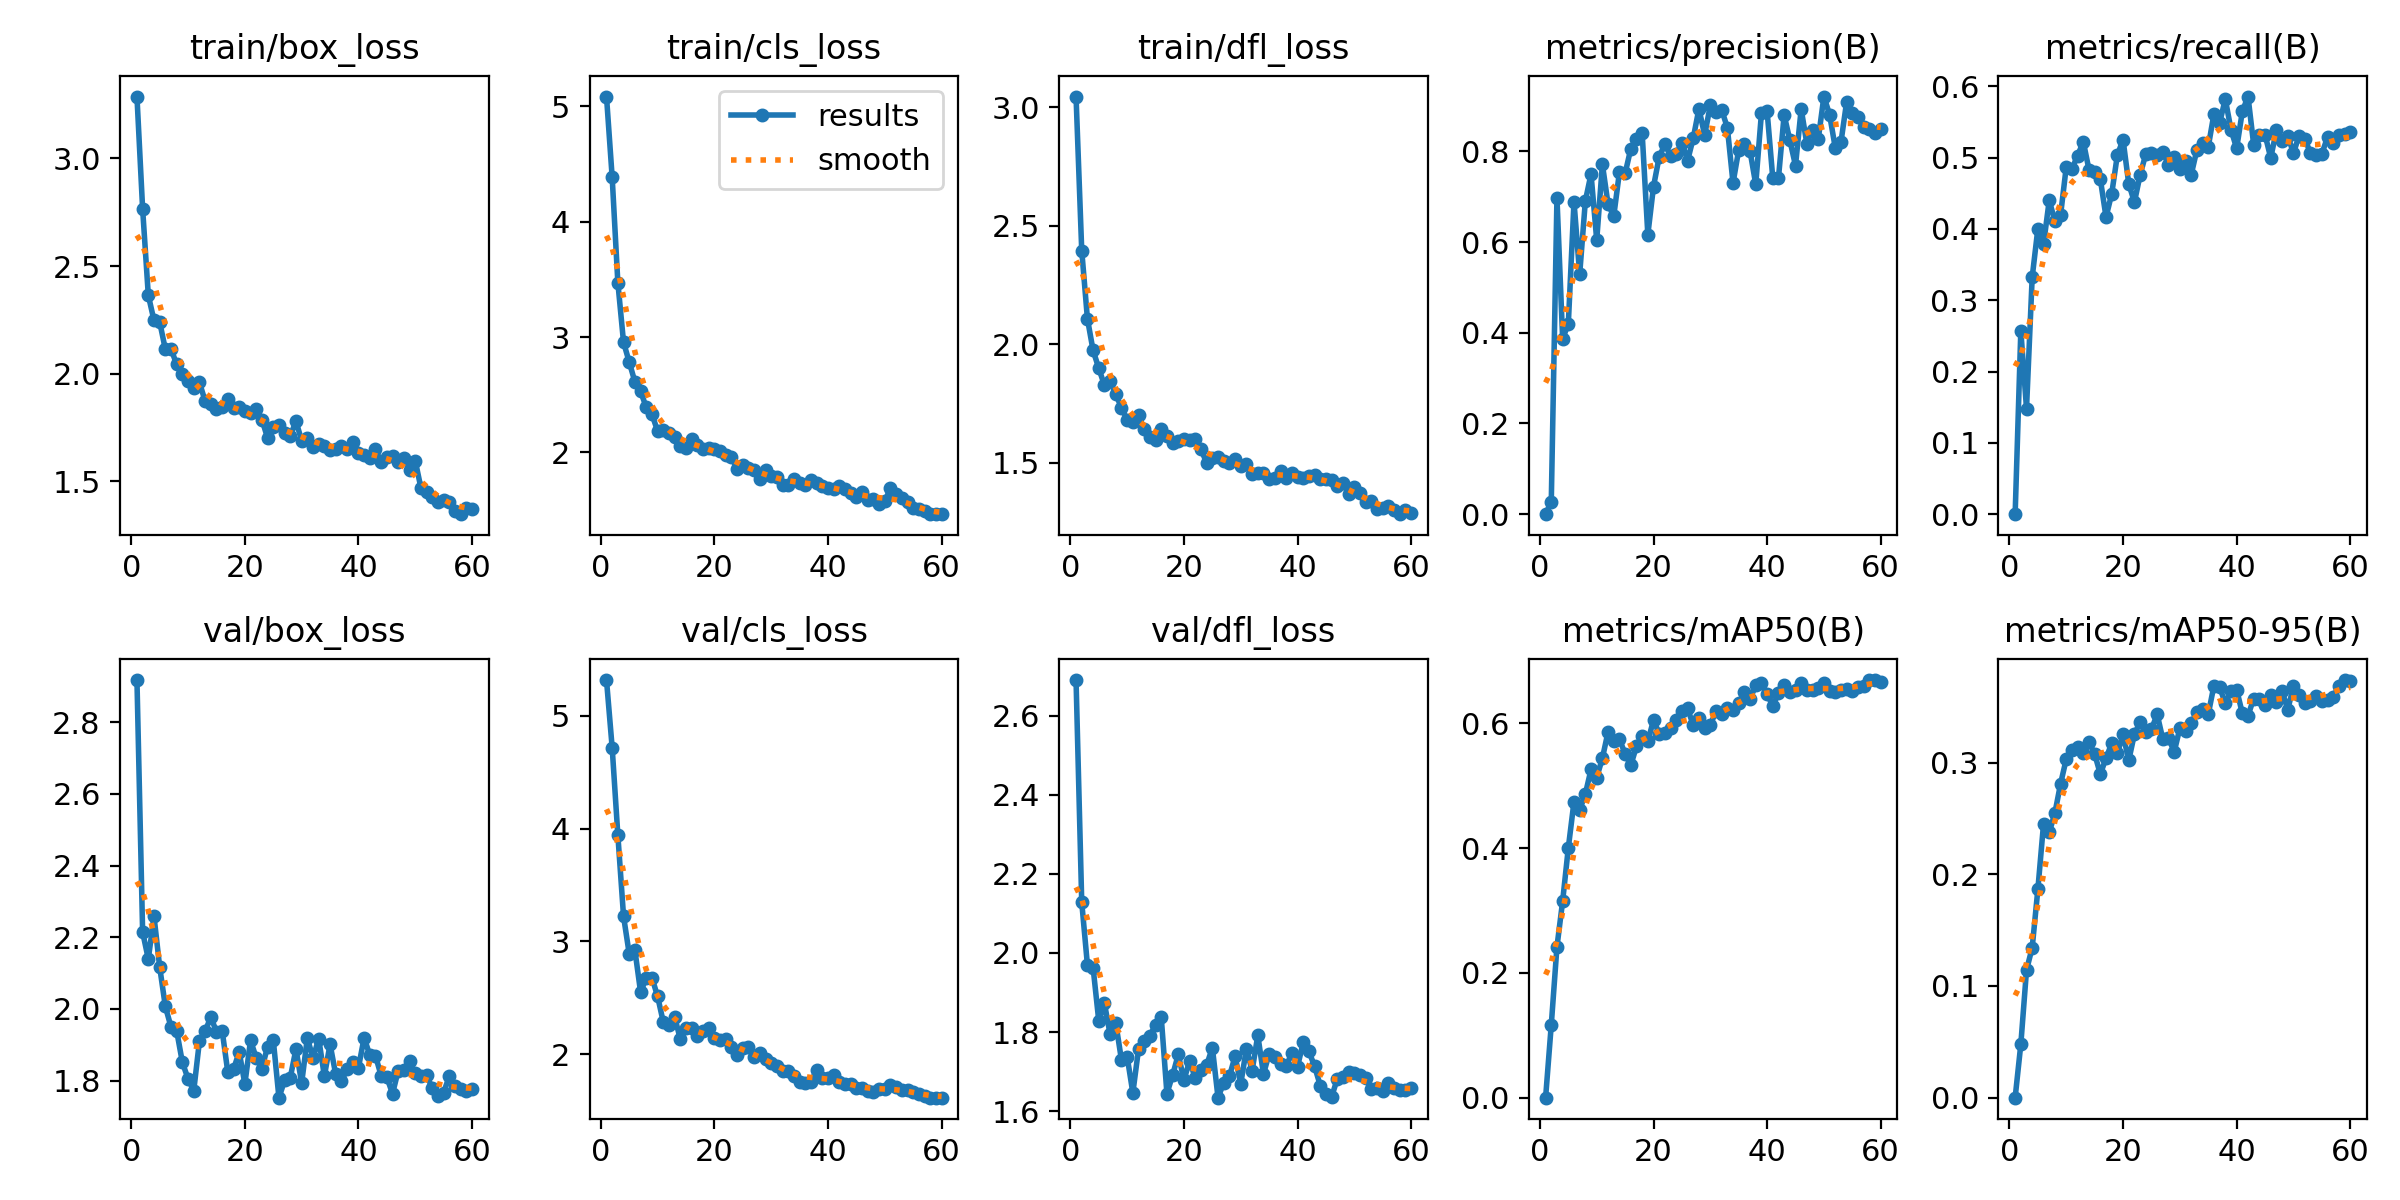

The data file committed next to this chart (first rows):
epoch, time, train/box_loss, train/cls_loss, train/dfl_loss, metrics/precision(B), metrics/recall(B), metrics/mAP50(B), metrics/mAP50-95(B), val/box_loss, val/cls_loss, val/dfl_loss, lr/pg0, lr/pg1, lr/pg2
1, 110.3, 3.287, 5.083, 3.045, 0, 0, 0, 0, 2.917, 5.318, 2.69, 0.0001001, 0.0001001, 0.0001001
2, 218.9, 2.765, 4.383, 2.395, 0.02741, 0.2572, 0.1167, 0.04787, 2.214, 4.718, 2.128, 0.0002011, 0.0002011, 0.0002011
3, 327.3, 2.364, 3.471, 2.108, 0.6975, 0.1482, 0.2418, 0.1142, 2.139, 3.943, 1.97, 0.0002987, 0.0002987, 0.0002987
4, 436.1, 2.247, 2.955, 1.974, 0.3869, 0.3322, 0.3148, 0.1343, 2.258, 3.224, 1.963, 0.0003928, 0.0003928, 0.0003928
5, 544.1, 2.24, 2.783, 1.899, 0.4195, 0.4004, 0.4003, 0.1865, 2.117, 2.891, 1.828, 0.0004063, 0.0004063, 0.0004063
6, 652.5, 2.113, 2.612, 1.827, 0.6889, 0.3785, 0.4743, 0.2452, 2.007, 2.923, 1.872, 0.0003991, 0.0003991, 0.0003991
7, 759.8, 2.115, 2.53, 1.845, 0.5288, 0.44, 0.4612, 0.2374, 1.95, 2.552, 1.794, 0.0003919, 0.0003919, 0.0003919
8, 867.2, 2.043, 2.391, 1.789, 0.6908, 0.411, 0.4867, 0.2549, 1.938, 2.674, 1.822, 0.0003848, 0.0003848, 0.0003848
9, 974.7, 2, 2.331, 1.732, 0.7498, 0.4197, 0.5261, 0.2811, 1.851, 2.679, 1.729, 0.0003776, 0.0003776, 0.0003776
10, 1082, 1.964, 2.185, 1.681, 0.6042, 0.4873, 0.5131, 0.3032, 1.805, 2.513, 1.737, 0.0003704, 0.0003704, 0.0003704
11, 1189, 1.935, 2.196, 1.673, 0.7712, 0.4842, 0.5441, 0.3114, 1.772, 2.285, 1.646, 0.0003632, 0.0003632, 0.0003632
12, 1296, 1.96, 2.173, 1.7, 0.6832, 0.5029, 0.5864, 0.3139, 1.91, 2.262, 1.757, 0.000356, 0.000356, 0.000356
13, 1403, 1.873, 2.131, 1.642, 0.6572, 0.5222, 0.5714, 0.3088, 1.938, 2.331, 1.778, 0.0003489, 0.0003489, 0.0003489
14, 1510, 1.859, 2.054, 1.607, 0.7542, 0.4832, 0.5742, 0.3183, 1.977, 2.133, 1.79, 0.0003417, 0.0003417, 0.0003417
15, 1618, 1.834, 2.037, 1.596, 0.7511, 0.4801, 0.5513, 0.3077, 1.937, 2.23, 1.818, 0.0003345, 0.0003345, 0.0003345
16, 1725, 1.848, 2.114, 1.642, 0.8058, 0.4698, 0.5326, 0.2896, 1.94, 2.231, 1.837, 0.0003273, 0.0003273, 0.0003273
17, 1832, 1.881, 2.068, 1.614, 0.8266, 0.4167, 0.5632, 0.304, 1.823, 2.165, 1.644, 0.0003202, 0.0003202, 0.0003202
18, 1942, 1.84, 2.027, 1.586, 0.8405, 0.4493, 0.5804, 0.3171, 1.831, 2.202, 1.691, 0.000313, 0.000313, 0.000313
19, 2049, 1.843, 2.036, 1.591, 0.6163, 0.5038, 0.5711, 0.3084, 1.88, 2.234, 1.743, 0.0003058, 0.0003058, 0.0003058
20, 2157, 1.825, 2.034, 1.602, 0.7223, 0.5251, 0.6051, 0.3252, 1.791, 2.143, 1.679, 0.0002986, 0.0002986, 0.0002986
21, 2264, 1.817, 2.016, 1.598, 0.788, 0.4634, 0.5835, 0.3019, 1.912, 2.125, 1.727, 0.0002915, 0.0002915, 0.0002915
22, 2371, 1.834, 1.976, 1.599, 0.8153, 0.4376, 0.5842, 0.3256, 1.863, 2.138, 1.683, 0.0002843, 0.0002843, 0.0002843
23, 2478, 1.787, 1.963, 1.556, 0.7902, 0.4756, 0.5929, 0.3359, 1.833, 2.06, 1.703, 0.0002771, 0.0002771, 0.0002771
24, 2584, 1.702, 1.854, 1.5, 0.7942, 0.5051, 0.6051, 0.3278, 1.895, 1.994, 1.716, 0.0002699, 0.0002699, 0.0002699
25, 2691, 1.752, 1.891, 1.522, 0.8194, 0.5069, 0.6194, 0.3297, 1.914, 2.055, 1.76, 0.0002627, 0.0002627, 0.0002627
26, 2798, 1.762, 1.865, 1.524, 0.7793, 0.5043, 0.6239, 0.3433, 1.752, 2.066, 1.634, 0.0002556, 0.0002556, 0.0002556
27, 2905, 1.724, 1.847, 1.506, 0.8292, 0.5078, 0.5966, 0.321, 1.801, 1.975, 1.672, 0.0002484, 0.0002484, 0.0002484
28, 3013, 1.712, 1.773, 1.498, 0.8939, 0.49, 0.6087, 0.3221, 1.808, 2.012, 1.688, 0.0002412, 0.0002412, 0.0002412
29, 3120, 1.779, 1.85, 1.516, 0.8358, 0.5014, 0.5926, 0.3095, 1.888, 1.954, 1.739, 0.000234, 0.000234, 0.000234
30, 3227, 1.689, 1.794, 1.485, 0.901, 0.4844, 0.5971, 0.3307, 1.793, 1.923, 1.669, 0.0002269, 0.0002269, 0.0002269
31, 3336, 1.702, 1.785, 1.497, 0.8859, 0.4959, 0.6191, 0.328, 1.919, 1.9, 1.758, 0.0002197, 0.0002197, 0.0002197
32, 3444, 1.658, 1.715, 1.451, 0.8912, 0.4762, 0.6151, 0.3351, 1.863, 1.852, 1.702, 0.0002125, 0.0002125, 0.0002125
33, 3551, 1.675, 1.72, 1.456, 0.8523, 0.511, 0.6238, 0.3451, 1.917, 1.85, 1.792, 0.0002053, 0.0002053, 0.0002053
34, 3660, 1.664, 1.769, 1.458, 0.7301, 0.5209, 0.6213, 0.3479, 1.813, 1.803, 1.693, 0.0001981, 0.0001981, 0.0001981
35, 3769, 1.647, 1.739, 1.434, 0.8031, 0.5151, 0.6319, 0.3433, 1.902, 1.757, 1.746, 0.000191, 0.000191, 0.000191
36, 3876, 1.649, 1.718, 1.438, 0.8166, 0.5614, 0.6494, 0.3689, 1.817, 1.749, 1.736, 0.0001838, 0.0001838, 0.0001838
37, 3984, 1.662, 1.764, 1.466, 0.8001, 0.5486, 0.6389, 0.3678, 1.798, 1.754, 1.719, 0.0001766, 0.0001766, 0.0001766
38, 4093, 1.651, 1.733, 1.435, 0.7272, 0.5822, 0.6608, 0.3529, 1.833, 1.86, 1.714, 0.0001694, 0.0001694, 0.0001694
39, 4206, 1.681, 1.712, 1.459, 0.8834, 0.5394, 0.6646, 0.3642, 1.852, 1.79, 1.747, 0.0001623, 0.0001623, 0.0001623
40, 4313, 1.633, 1.688, 1.442, 0.8884, 0.5131, 0.6467, 0.3653, 1.836, 1.79, 1.712, 0.0001551, 0.0001551, 0.0001551
41, 4423, 1.623, 1.681, 1.436, 0.7408, 0.5649, 0.6278, 0.3441, 1.92, 1.815, 1.774, 0.0001479, 0.0001479, 0.0001479
42, 4530, 1.607, 1.71, 1.446, 0.7412, 0.5857, 0.6486, 0.342, 1.871, 1.756, 1.751, 0.0001407, 0.0001407, 0.0001407
43, 4638, 1.649, 1.681, 1.45, 0.88, 0.518, 0.6614, 0.3573, 1.869, 1.739, 1.713, 0.0001335, 0.0001335, 0.0001335
44, 4745, 1.589, 1.652, 1.431, 0.8248, 0.5321, 0.6498, 0.3571, 1.814, 1.733, 1.665, 0.0001264, 0.0001264, 0.0001264
45, 4852, 1.614, 1.618, 1.43, 0.7686, 0.5323, 0.6532, 0.3515, 1.81, 1.698, 1.643, 0.0001192, 0.0001192, 0.0001192
46, 4959, 1.616, 1.657, 1.428, 0.8933, 0.4996, 0.6647, 0.3607, 1.763, 1.704, 1.636, 0.000112, 0.000112, 0.000112
47, 5066, 1.591, 1.592, 1.402, 0.8166, 0.5383, 0.653, 0.3545, 1.828, 1.672, 1.682, 0.0001048, 0.0001048, 0.0001048
48, 5173, 1.608, 1.595, 1.415, 0.8478, 0.5239, 0.6541, 0.3639, 1.83, 1.666, 1.686, 9.76575e-05, 9.76575e-05, 9.76575e-05
49, 5280, 1.553, 1.549, 1.369, 0.8264, 0.5307, 0.6569, 0.3474, 1.854, 1.695, 1.698, 9.048e-05, 9.048e-05, 9.048e-05
50, 5386, 1.596, 1.58, 1.399, 0.9207, 0.5063, 0.6651, 0.3683, 1.82, 1.69, 1.696, 8.33025e-05, 8.33025e-05, 8.33025e-05
51, 5496, 1.47, 1.688, 1.373, 0.881, 0.5311, 0.6512, 0.3607, 1.814, 1.723, 1.692, 7.6125e-05, 7.6125e-05, 7.6125e-05
52, 5602, 1.45, 1.638, 1.333, 0.8078, 0.5263, 0.6503, 0.353, 1.816, 1.705, 1.685, 6.89475e-05, 6.89475e-05, 6.89475e-05
53, 5707, 1.426, 1.606, 1.338, 0.8197, 0.5065, 0.6538, 0.3554, 1.779, 1.682, 1.656, 6.177e-05, 6.177e-05, 6.177e-05
54, 5813, 1.404, 1.569, 1.305, 0.9086, 0.504, 0.6543, 0.3595, 1.758, 1.681, 1.658, 5.45925e-05, 5.45925e-05, 5.45925e-05
55, 5918, 1.413, 1.523, 1.31, 0.8846, 0.5053, 0.6515, 0.3554, 1.767, 1.666, 1.651, 4.7415e-05, 4.7415e-05, 4.7415e-05
56, 6024, 1.404, 1.506, 1.319, 0.8749, 0.5288, 0.6583, 0.3561, 1.813, 1.647, 1.671, 4.02375e-05, 4.02375e-05, 4.02375e-05
57, 6129, 1.364, 1.491, 1.299, 0.853, 0.5202, 0.6604, 0.3584, 1.785, 1.631, 1.659, 3.306e-05, 3.306e-05, 3.306e-05
58, 6235, 1.348, 1.469, 1.284, 0.8482, 0.532, 0.6687, 0.3686, 1.776, 1.615, 1.653, 2.58825e-05, 2.58825e-05, 2.58825e-05
59, 6340, 1.375, 1.466, 1.301, 0.8401, 0.5336, 0.6693, 0.3739, 1.771, 1.615, 1.652, 1.8705e-05, 1.8705e-05, 1.8705e-05
60, 6446, 1.374, 1.465, 1.29, 0.85, 0.5362, 0.6669, 0.3731, 1.777, 1.615, 1.659, 1.15275e-05, 1.15275e-05, 1.15275e-05
